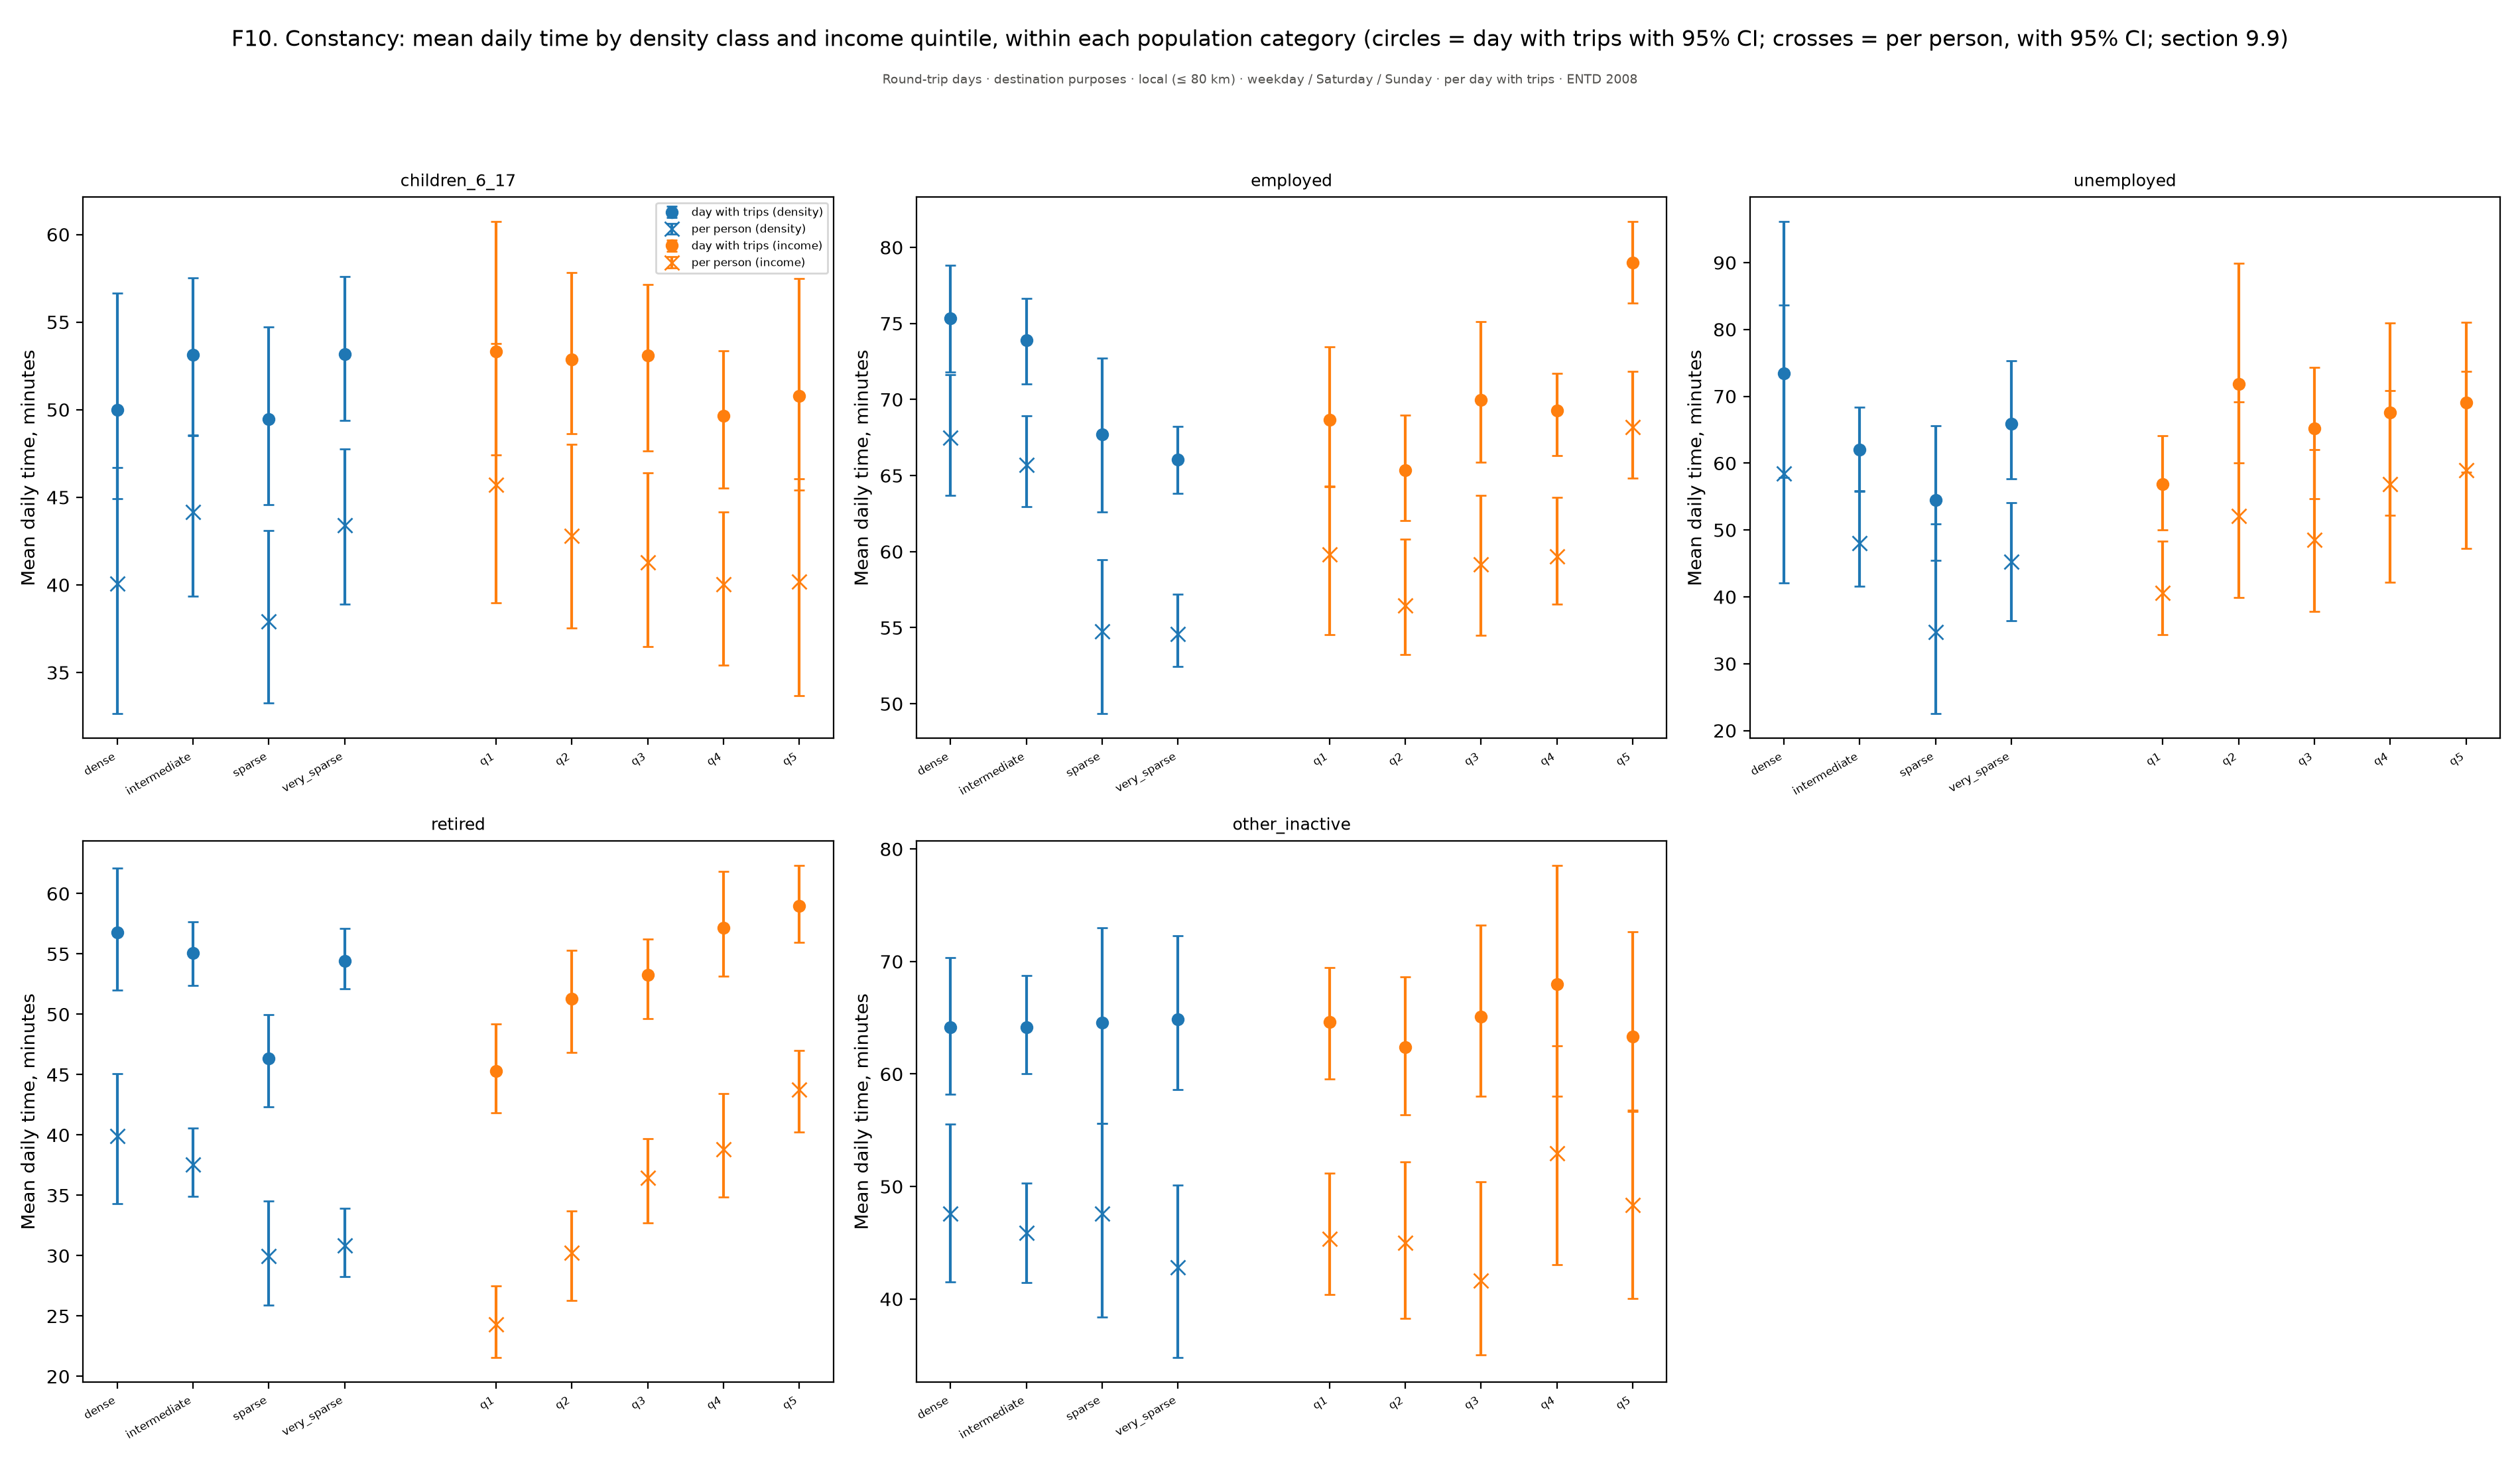

Source data for this figure (header and first rows):
figure, panel, scope, survey, group, subgroup, quantity, unit, days, basis, n, mean, ci_low, ci_high, median, p25, p75, ratio, ratio_ci_low, ratio_ci_high
f10_constancy, children_6_17, Round-trip days · destination purposes ·…, ENTD 2008, Dense, , Mean daily time, minutes, minutes, weekday / Saturday / Sunday, per day with trips, , , 32.64, 46.7, , , , , , 
f10_constancy, children_6_17, Round-trip days · destination purposes ·…, ENTD 2008, Intermediate, , Mean daily time, minutes, minutes, weekday / Saturday / Sunday, per day with trips, , , 39.37, 48.57, , , , , , 
f10_constancy, children_6_17, Round-trip days · destination purposes ·…, ENTD 2008, Sparse, , Mean daily time, minutes, minutes, weekday / Saturday / Sunday, per day with trips, , , 33.25, 43.09, , , , , , 
f10_constancy, children_6_17, Round-trip days · destination purposes ·…, ENTD 2008, Very sparse, , Mean daily time, minutes, minutes, weekday / Saturday / Sunday, per day with trips, , , 38.88, 47.77, , , , , , 
f10_constancy, children_6_17, Round-trip days · destination purposes ·…, ENTD 2008, Q1, , Mean daily time, minutes, minutes, weekday / Saturday / Sunday, per day with trips, , , 38.98, 53.76, , , , , , 
f10_constancy, children_6_17, Round-trip days · destination purposes ·…, ENTD 2008, Q2, , Mean daily time, minutes, minutes, weekday / Saturday / Sunday, per day with trips, , , 37.55, 48.04, , , , , , 
f10_constancy, children_6_17, Round-trip days · destination purposes ·…, ENTD 2008, Q3, , Mean daily time, minutes, minutes, weekday / Saturday / Sunday, per day with trips, , , 36.49, 46.39, , , , , , 
f10_constancy, children_6_17, Round-trip days · destination purposes ·…, ENTD 2008, Q4, , Mean daily time, minutes, minutes, weekday / Saturday / Sunday, per day with trips, , , 35.41, 44.18, , , , , , 
f10_constancy, children_6_17, Round-trip days · destination purposes ·…, ENTD 2008, Q5, , Mean daily time, minutes, minutes, weekday / Saturday / Sunday, per day with trips, , , 33.69, 46.07, , , , , , 
f10_constancy, employed, Round-trip days · destination purposes ·…, ENTD 2008, Dense, , Mean daily time, minutes, minutes, weekday / Saturday / Sunday, per day with trips, , , 63.69, 71.61, , , , , , 
f10_constancy, employed, Round-trip days · destination purposes ·…, ENTD 2008, Intermediate, , Mean daily time, minutes, minutes, weekday / Saturday / Sunday, per day with trips, , , 62.94, 68.92, , , , , , 
f10_constancy, employed, Round-trip days · destination purposes ·…, ENTD 2008, Sparse, , Mean daily time, minutes, minutes, weekday / Saturday / Sunday, per day with trips, , , 49.34, 59.49, , , , , , 
f10_constancy, employed, Round-trip days · destination purposes ·…, ENTD 2008, Very sparse, , Mean daily time, minutes, minutes, weekday / Saturday / Sunday, per day with trips, , , 52.47, 57.22, , , , , , 
f10_constancy, employed, Round-trip days · destination purposes ·…, ENTD 2008, Q1, , Mean daily time, minutes, minutes, weekday / Saturday / Sunday, per day with trips, , , 54.56, 64.3, , , , , , 
f10_constancy, employed, Round-trip days · destination purposes ·…, ENTD 2008, Q2, , Mean daily time, minutes, minutes, weekday / Saturday / Sunday, per day with trips, , , 53.24, 60.81, , , , , , 
f10_constancy, employed, Round-trip days · destination purposes ·…, ENTD 2008, Q3, , Mean daily time, minutes, minutes, weekday / Saturday / Sunday, per day with trips, , , 54.49, 63.69, , , , , , 
f10_constancy, employed, Round-trip days · destination purposes ·…, ENTD 2008, Q4, , Mean daily time, minutes, minutes, weekday / Saturday / Sunday, per day with trips, , , 56.56, 63.55, , , , , , 
f10_constancy, employed, Round-trip days · destination purposes ·…, ENTD 2008, Q5, , Mean daily time, minutes, minutes, weekday / Saturday / Sunday, per day with trips, , , 64.84, 71.84, , , , , , 
f10_constancy, unemployed, Round-trip days · destination purposes ·…, ENTD 2008, Dense, , Mean daily time, minutes, minutes, weekday / Saturday / Sunday, per day with trips, , , 42.04, 83.63, , , , , , 
f10_constancy, unemployed, Round-trip days · destination purposes ·…, ENTD 2008, Intermediate, , Mean daily time, minutes, minutes, weekday / Saturday / Sunday, per day with trips, , , 41.57, 55.91, , , , , , 
f10_constancy, unemployed, Round-trip days · destination purposes ·…, ENTD 2008, Sparse, , Mean daily time, minutes, minutes, weekday / Saturday / Sunday, per day with trips, , , 22.5, 50.91, , , , , , 
f10_constancy, unemployed, Round-trip days · destination purposes ·…, ENTD 2008, Very sparse, , Mean daily time, minutes, minutes, weekday / Saturday / Sunday, per day with trips, , , 36.38, 54.05, , , , , , 
f10_constancy, unemployed, Round-trip days · destination purposes ·…, ENTD 2008, Q1, , Mean daily time, minutes, minutes, weekday / Saturday / Sunday, per day with trips, , , 34.38, 48.28, , , , , , 
f10_constancy, unemployed, Round-trip days · destination purposes ·…, ENTD 2008, Q2, , Mean daily time, minutes, minutes, weekday / Saturday / Sunday, per day with trips, , , 39.85, 69.13, , , , , , 
f10_constancy, unemployed, Round-trip days · destination purposes ·…, ENTD 2008, Q3, , Mean daily time, minutes, minutes, weekday / Saturday / Sunday, per day with trips, , , 37.82, 62.06, , , , , , 
f10_constancy, unemployed, Round-trip days · destination purposes ·…, ENTD 2008, Q4, , Mean daily time, minutes, minutes, weekday / Saturday / Sunday, per day with trips, , , 42.15, 70.81, , , , , , 
f10_constancy, unemployed, Round-trip days · destination purposes ·…, ENTD 2008, Q5, , Mean daily time, minutes, minutes, weekday / Saturday / Sunday, per day with trips, , , 47.2, 73.69, , , , , , 
f10_constancy, retired, Round-trip days · destination purposes ·…, ENTD 2008, Dense, , Mean daily time, minutes, minutes, weekday / Saturday / Sunday, per day with trips, , , 34.3, 45.09, , , , , , 
f10_constancy, retired, Round-trip days · destination purposes ·…, ENTD 2008, Intermediate, , Mean daily time, minutes, minutes, weekday / Saturday / Sunday, per day with trips, , , 34.93, 40.56, , , , , , 
f10_constancy, retired, Round-trip days · destination purposes ·…, ENTD 2008, Sparse, , Mean daily time, minutes, minutes, weekday / Saturday / Sunday, per day with trips, , , 25.9, 34.52, , , , , , 
f10_constancy, retired, Round-trip days · destination purposes ·…, ENTD 2008, Very sparse, , Mean daily time, minutes, minutes, weekday / Saturday / Sunday, per day with trips, , , 28.27, 33.94, , , , , , 
f10_constancy, retired, Round-trip days · destination purposes ·…, ENTD 2008, Q1, , Mean daily time, minutes, minutes, weekday / Saturday / Sunday, per day with trips, , , 21.56, 27.47, , , , , , 
f10_constancy, retired, Round-trip days · destination purposes ·…, ENTD 2008, Q2, , Mean daily time, minutes, minutes, weekday / Saturday / Sunday, per day with trips, , , 26.3, 33.72, , , , , , 
f10_constancy, retired, Round-trip days · destination purposes ·…, ENTD 2008, Q3, , Mean daily time, minutes, minutes, weekday / Saturday / Sunday, per day with trips, , , 32.71, 39.69, , , , , , 
f10_constancy, retired, Round-trip days · destination purposes ·…, ENTD 2008, Q4, , Mean daily time, minutes, minutes, weekday / Saturday / Sunday, per day with trips, , , 34.85, 43.42, , , , , , 
f10_constancy, retired, Round-trip days · destination purposes ·…, ENTD 2008, Q5, , Mean daily time, minutes, minutes, weekday / Saturday / Sunday, per day with trips, , , 40.26, 47.03, , , , , , 
f10_constancy, other_inactive, Round-trip days · destination purposes ·…, ENTD 2008, Dense, , Mean daily time, minutes, minutes, weekday / Saturday / Sunday, per day with trips, , , 41.53, 55.56, , , , , , 
f10_constancy, other_inactive, Round-trip days · destination purposes ·…, ENTD 2008, Intermediate, , Mean daily time, minutes, minutes, weekday / Saturday / Sunday, per day with trips, , , 41.44, 50.32, , , , , , 
f10_constancy, other_inactive, Round-trip days · destination purposes ·…, ENTD 2008, Sparse, , Mean daily time, minutes, minutes, weekday / Saturday / Sunday, per day with trips, , , 38.39, 55.63, , , , , , 
f10_constancy, other_inactive, Round-trip days · destination purposes ·…, ENTD 2008, Very sparse, , Mean daily time, minutes, minutes, weekday / Saturday / Sunday, per day with trips, , , 34.79, 50.13, , , , , , 
f10_constancy, other_inactive, Round-trip days · destination purposes ·…, ENTD 2008, Q1, , Mean daily time, minutes, minutes, weekday / Saturday / Sunday, per day with trips, , , 40.4, 51.21, , , , , , 
f10_constancy, other_inactive, Round-trip days · destination purposes ·…, ENTD 2008, Q2, , Mean daily time, minutes, minutes, weekday / Saturday / Sunday, per day with trips, , , 38.3, 52.21, , , , , , 
f10_constancy, other_inactive, Round-trip days · destination purposes ·…, ENTD 2008, Q3, , Mean daily time, minutes, minutes, weekday / Saturday / Sunday, per day with trips, , , 35.03, 50.43, , , , , , 
f10_constancy, other_inactive, Round-trip days · destination purposes ·…, ENTD 2008, Q4, , Mean daily time, minutes, minutes, weekday / Saturday / Sunday, per day with trips, , , 43.03, 62.53, , , , , , 
f10_constancy, other_inactive, Round-trip days · destination purposes ·…, ENTD 2008, Q5, , Mean daily time, minutes, minutes, weekday / Saturday / Sunday, per day with trips, , , 40.02, 56.68, , , , , , 
